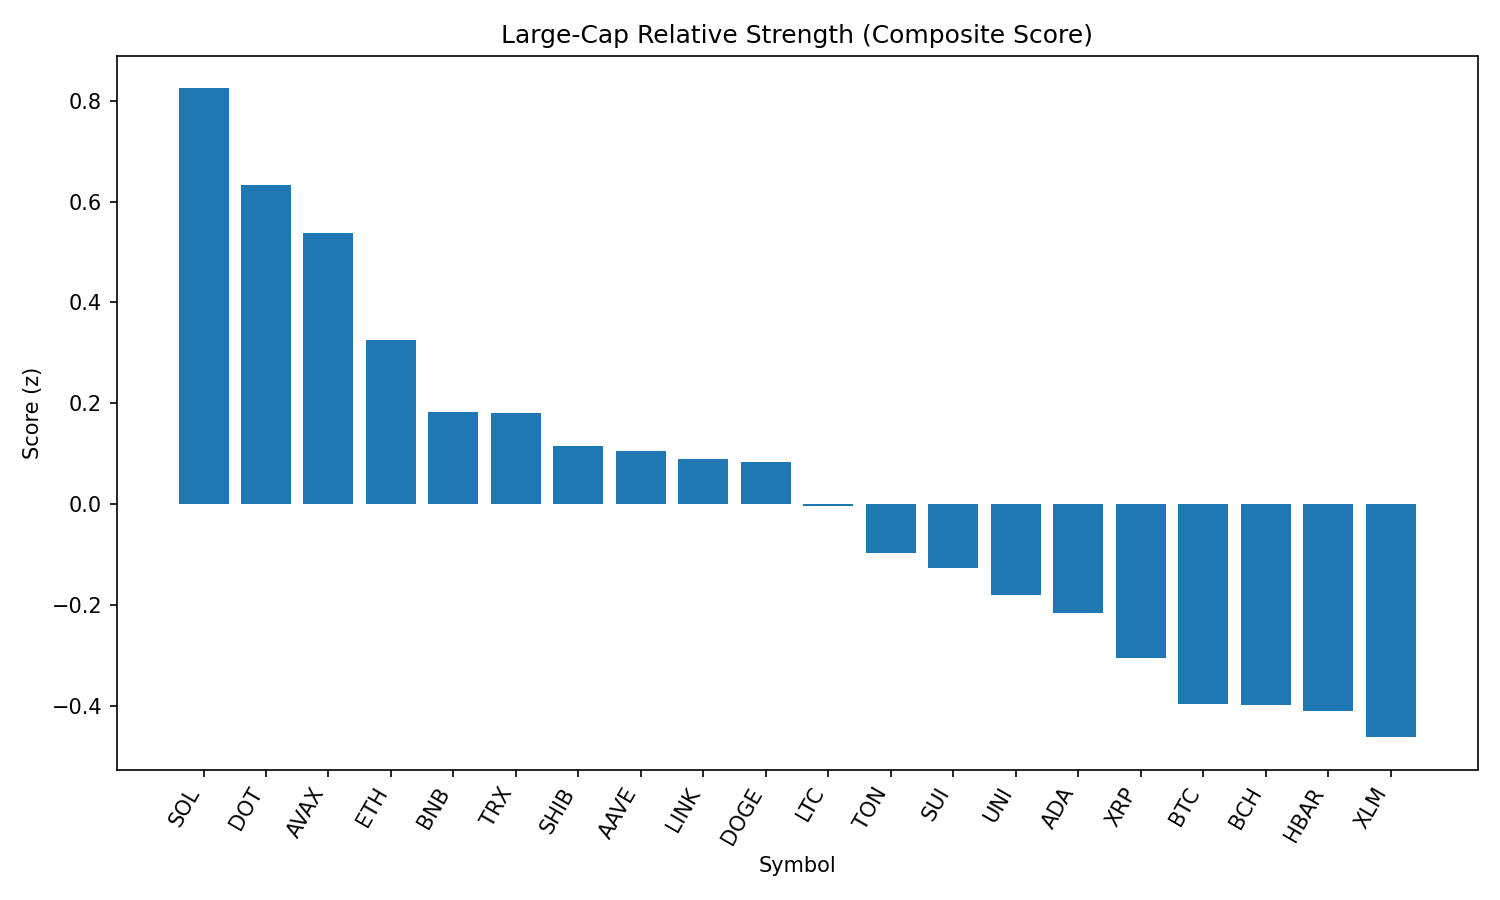

The table this chart was drawn from, first rows:
rank, name, symbol, price, pct_1h, pct_24h, pct_7d, pct_1h_vs_btc, pct_24h_vs_btc, pct_7d_vs_btc, market_cap_rank, market_cap, volume_usd, score
1, Solana, SOL, 203, 0.2371, 4.712, 7.5, 0.3501, 6.386, 10.03, 6, 109684768519, 10634244324, 0.8241
2, Polkadot, DOT, 4.16, 0.01792, 4.326, 5.94, 0.1309, 5.999, 8.471, 33, 6329547011, 446211254, 0.632
3, Avalanche, AVAX, 26.13, -1.595, 6.974, 10.09, -1.482, 8.648, 12.62, 22, 11035105774, 1227983106, 0.5377
4, Ethereum, ETH, 4739, -0.2282, 1.954, 7.339, -0.1152, 3.628, 9.869, 2, 572285091203, 47847497061, 0.3263
5, BNB, BNB, 889.3, -0.1957, 1.342, 6.593, -0.08274, 3.016, 9.124, 5, 123875120427, 2148753311, 0.1827
6, TRON, TRX, 0.3634, 0.07859, 0.9455, 5.058, 0.1916, 2.619, 7.589, 10, 34398448046, 1218193806, 0.1809
7, Shiba Inu, SHIB, 1.316e-05, -0.2639, 2.035, 1.937, -0.1509, 3.709, 4.467, 29, 7755428041, 350282691, 0.1162
8, Aave, AAVE, 357, -5.357, 10.98, 22.59, -5.244, 12.65, 25.12, 36, 5431231107, 1408361439, 0.1051
9, Chainlink, LINK, 25.95, -0.2933, -1.831, 19.46, -0.1803, -0.1574, 21.99, 13, 17604018118, 2468682982, 0.09032
10, Dogecoin, DOGE, 0.2357, -0.3013, 1.64, 2.878, -0.1883, 3.313, 5.409, 9, 35484806051, 3764161983, 0.08369
11, Litecoin, LTC, 120.8, -0.2085, 0.896, 2.326, -0.09547, 2.569, 4.856, 25, 9210466889, 676654399, -0.004185
12, Toncoin, TON, 3.35, 0.1313, 0.5304, -3.387, 0.2443, 2.204, -0.8565, 27, 8601584276, 251011451, -0.0956
13, Sui, SUI, 3.71, -0.5734, 1.744, -1.525, -0.4604, 3.417, 1.006, 17, 13044938866, 1657891607, -0.1259
14, Uniswap, UNI, 11.23, -1.152, 1.803, 3.517, -1.039, 3.476, 6.047, 31, 6741650121, 631542598, -0.1807
15, Cardano, ADA, 0.9136, -0.4409, 0.2313, 0.7687, -0.3279, 1.905, 3.299, 11, 33310448893, 2163579080, -0.2149
16, XRP, XRP, 3.02, -0.1964, -0.3559, -3.026, -0.08345, 1.318, -0.4959, 3, 179626754338, 6785921952, -0.305
17, Bitcoin, BTC, 114836, -0.113, -1.673, -2.531, 0.0, 0.0, 0.0, 1, 2286991803313, 38968451771, -0.3952
18, Bitcoin Cash, BCH, 589.5, -0.3496, -1.328, 0.625, -0.2366, 0.3451, 3.156, 21, 11739908282, 293659036, -0.3977
19, Hedera, HBAR, 0.2486, -0.4699, -0.713, -1.216, -0.357, 0.9604, 1.314, 23, 10542559861, 329648495, -0.4099
20, Stellar, XLM, 0.4113, -0.1863, -1.335, -3.644, -0.07328, 0.3387, -1.114, 19, 12894804142, 369404960, -0.4615
21, Hyperliquid, HYPE, 43.79, -0.6198, -0.2184, -6.582, -0.5068, 1.455, -4.051, 15, 14626150865, 277794452, -0.548
